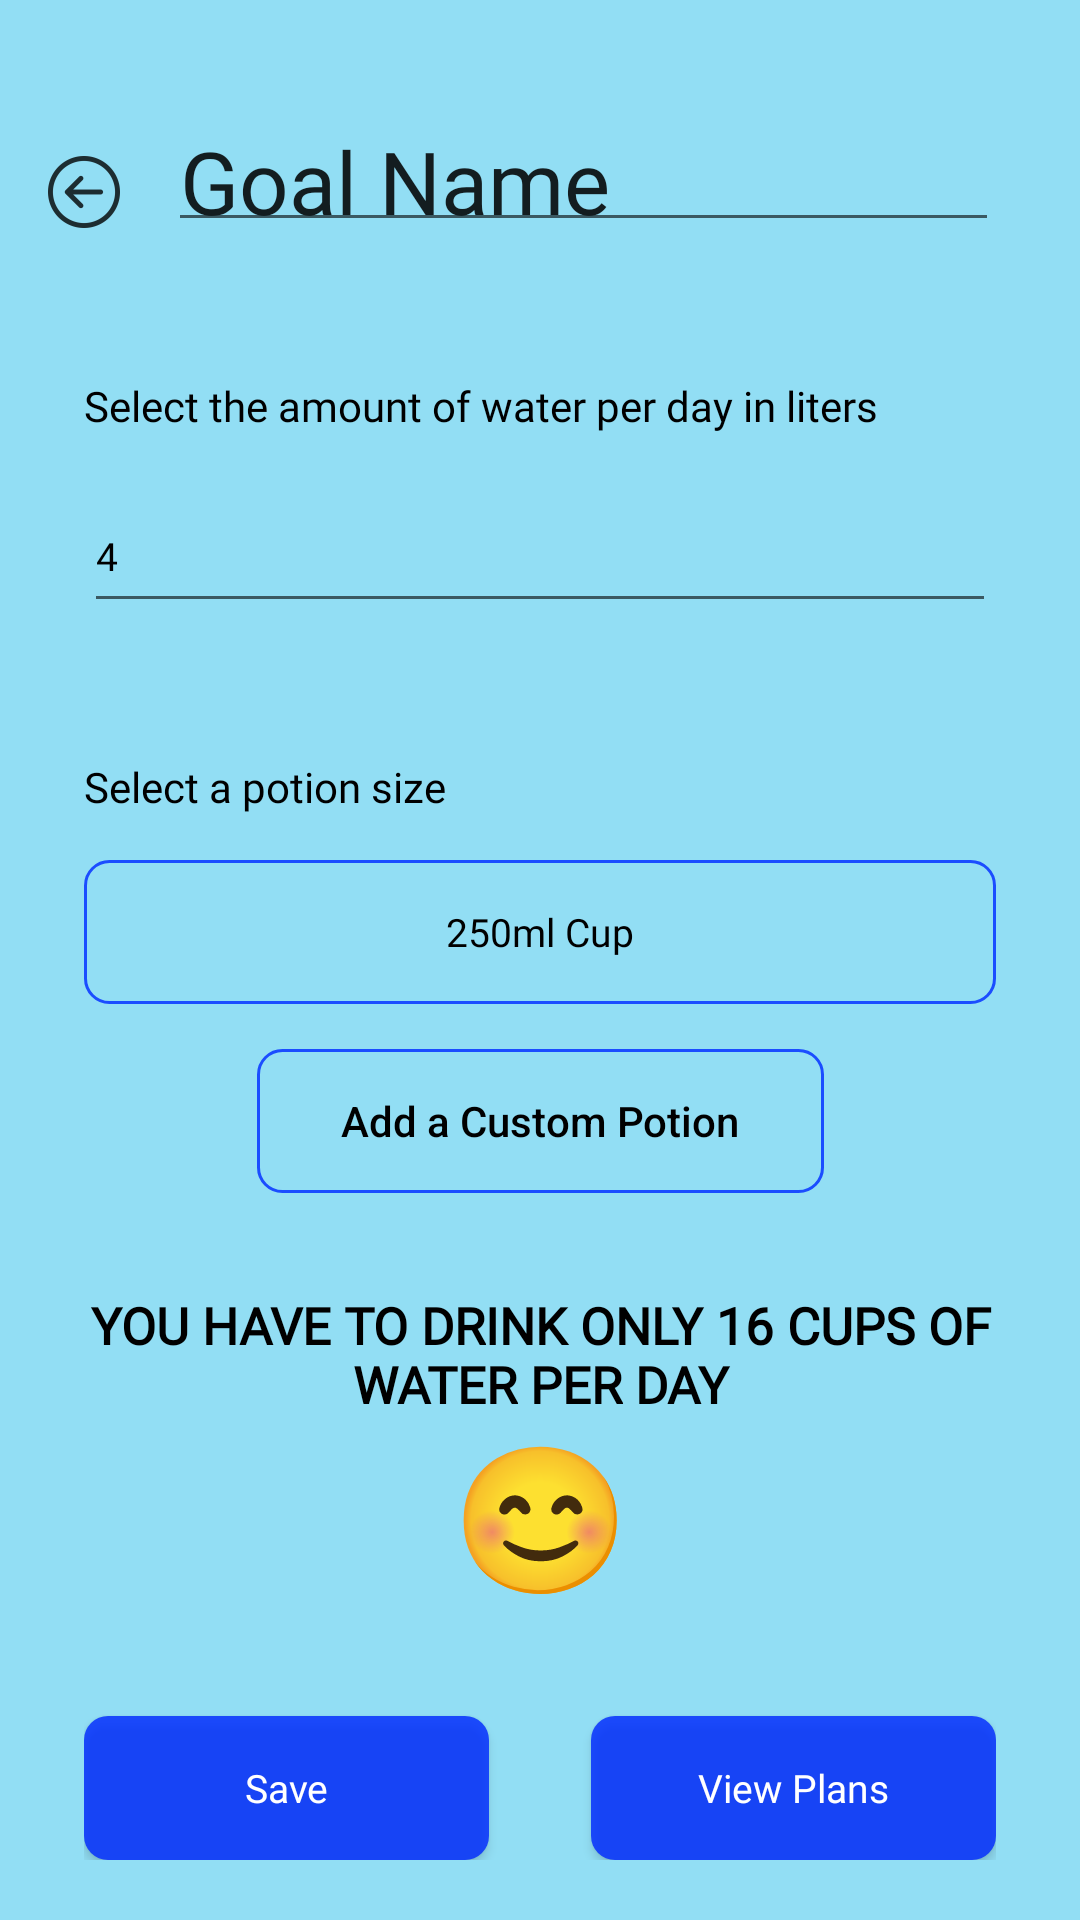

Write the Android layout XML for this screen, with the resource values it uses.
<!-- AndroidManifest.xml: application theme Theme.IceCube -->
<!-- res/layout/activity_create_goal.xml -->
<?xml version="1.0" encoding="utf-8"?>
<androidx.constraintlayout.widget.ConstraintLayout xmlns:android="http://schemas.android.com/apk/res/android"
    xmlns:app="http://schemas.android.com/apk/res-auto"
    xmlns:tools="http://schemas.android.com/tools"
    android:layout_width="match_parent"
    android:layout_height="match_parent"
    tools:context=".activities.goals.CreateGoalActivity"
    android:background="@color/page_bg">

    <ImageView
        android:id="@+id/create_goal_back_icon"
        android:layout_width="wrap_content"
        android:layout_height="wrap_content"
        android:layout_marginStart="@dimen/header_back_ml"
        android:layout_marginTop="@dimen/header_back_mt"
        app:layout_constraintStart_toStartOf="parent"
        app:layout_constraintTop_toTopOf="parent"
        app:srcCompat="@drawable/top_back_button"
        tools:layout_height="wrap_content"
        tools:layout_width="wrap_content" />

    <EditText
        android:id="@+id/create_goal_goal_name_txt"
        android:layout_width="277dp"
        android:layout_height="wrap_content"
        android:layout_marginStart="@dimen/header_text_ml"
        android:layout_marginTop="@dimen/header_text_mt"
        android:ems="10"
        android:inputType="textPersonName"
        android:text="Goal Name"
        app:layout_constraintStart_toStartOf="parent"
        app:layout_constraintTop_toTopOf="parent"
        android:textSize="@dimen/header_font_size"
        android:fontFamily="@font/poppins_bold"
        android:paddingVertical="1dp"/>

    <androidx.constraintlayout.widget.ConstraintLayout
        android:layout_width="match_parent"
        android:layout_height="0dp"
        android:paddingHorizontal="@dimen/page_px"
        android:paddingBottom="@dimen/page_pb"
        app:layout_constraintBottom_toBottomOf="parent"
        app:layout_constraintEnd_toEndOf="parent"
        app:layout_constraintHorizontal_bias="0.0"
        app:layout_constraintStart_toStartOf="parent"
        app:layout_constraintTop_toBottomOf="@+id/create_goal_goal_name_txt"
        app:layout_constraintVertical_bias="0.0">

        <TextView
            android:id="@+id/textView7"
            android:layout_width="wrap_content"
            android:layout_height="wrap_content"
            android:layout_marginTop="@dimen/page_first_item_mt"
            android:fontFamily="@font/inter_semibold"
            android:text="Select the amount of water per day in liters"
            android:textColor="@color/black"
            android:textSize="@dimen/label_font_size"
            app:layout_constraintStart_toStartOf="parent"
            app:layout_constraintTop_toTopOf="parent"
            app:layout_goneMarginTop="@dimen/page_first_item_mt" />

        <EditText
            android:id="@+id/create_goal_water_amount_txt"
            android:layout_width="match_parent"
            android:layout_height="wrap_content"
            android:layout_marginTop="@dimen/label_input_gap"
            android:fontFamily="@font/inter"
            android:minHeight="48dp"
            android:text="4"
            android:textColor="@color/black"
            android:textSize="@dimen/input_font_size"
            app:layout_constraintEnd_toEndOf="parent"
            app:layout_constraintStart_toStartOf="parent"
            app:layout_constraintTop_toBottomOf="@+id/textView7" />

        <TextView
            android:id="@+id/textView8"
            android:layout_width="wrap_content"
            android:layout_height="wrap_content"
            android:layout_marginTop="@dimen/section_gap"
            android:fontFamily="@font/inter_semibold"
            android:text="Select a potion size"
            android:textColor="@color/black"
            android:textSize="@dimen/label_font_size"
            app:layout_constraintStart_toStartOf="parent"
            app:layout_constraintTop_toBottomOf="@+id/create_goal_water_amount_txt"
            app:layout_goneMarginTop="113dp" />

        <androidx.appcompat.widget.AppCompatButton
            android:id="@+id/create_goal_portion_size_btn"
            android:layout_width="match_parent"
            android:layout_height="wrap_content"
            android:layout_marginTop="@dimen/label_input_gap"
            android:fontFamily="@font/inter"
            android:text="250ml Cup"
            android:textColor="@color/black"
            android:textSize="@dimen/input_font_size"
            app:layout_constraintEnd_toEndOf="parent"
            app:layout_constraintStart_toStartOf="parent"
            app:layout_constraintTop_toBottomOf="@+id/textView8"
            android:background="@drawable/secondary_btn_2_bg"
            android:textAllCaps="false"/>

        <Button
            android:layout_width="wrap_content"
            android:layout_height="wrap_content"
            android:background="@drawable/secondary_btn_2_bg"
            android:minHeight="48dp"
            android:paddingHorizontal="28dp"
            android:text="Add a Custom Potion"
            android:textAllCaps="false"
            android:textColor="@color/black"
            android:textSize="@dimen/label_font_size"
            app:layout_constraintEnd_toEndOf="parent"
            app:layout_constraintStart_toStartOf="parent"
            app:layout_constraintTop_toBottomOf="@+id/create_goal_portion_size_btn"
            android:layout_marginTop="@dimen/label_input_gap"/>

        <TextView
            android:layout_width="wrap_content"
            android:layout_height="wrap_content"
            android:fontFamily="@font/baumans"
            android:text="You have to drink only 16 cups of water per day"
            android:textAlignment="center"
            android:textAllCaps="true"
            android:textColor="@color/black"
            android:textSize="@dimen/motivation_txt_size"
            android:textStyle="bold"
            app:layout_constraintBottom_toTopOf="@+id/textView9"
            app:layout_constraintEnd_toEndOf="parent"
            app:layout_constraintStart_toStartOf="parent" />

        <TextView
            android:id="@+id/textView9"
            android:layout_width="wrap_content"
            android:layout_height="wrap_content"
            android:layout_marginBottom="@dimen/motivation_emoji_mb"
            android:fontFamily="@font/baumans"
            android:text="😊"
            android:textAlignment="center"
            android:textAllCaps="true"
            android:textColor="@color/black"
            android:textSize="@dimen/motivation_emoji_size"
            android:textStyle="bold"
            app:layout_constraintBottom_toBottomOf="parent"
            app:layout_constraintEnd_toEndOf="parent"
            app:layout_constraintStart_toStartOf="parent" />

        <androidx.appcompat.widget.AppCompatButton
            android:id="@+id/create_goal_save_btn"
            android:layout_width="@dimen/primary_btn_width"
            android:layout_height="wrap_content"
            android:background="@drawable/primary_btn_bg"
            android:fontFamily="@font/inter"
            android:text="Save"
            android:textAllCaps="false"
            android:textSize="@dimen/primary_btn_txt_size"
            android:textColor="@color/white"
            app:layout_constraintBottom_toBottomOf="parent"
            app:layout_constraintStart_toStartOf="parent" />

        <androidx.appcompat.widget.AppCompatButton
            android:id="@+id/create_goal_view_plans_btn"
            android:layout_width="@dimen/primary_btn_width"
            android:layout_height="wrap_content"
            android:background="@drawable/primary_btn_bg"
            android:fontFamily="@font/inter"
            android:text="View Plans"
            android:textAllCaps="false"
            android:textSize="@dimen/primary_btn_txt_size"
            android:textColor="@color/white"
            app:layout_constraintBottom_toBottomOf="parent"
            app:layout_constraintEnd_toEndOf="parent" />

    </androidx.constraintlayout.widget.ConstraintLayout>

    <FrameLayout
        android:id="@+id/create_goal_spinner"
        android:layout_width="match_parent"
        android:layout_height="match_parent"
        android:background="@color/spinner_bg"
        android:visibility="gone"
        android:clickable="true"
        android:focusable="true">

        <ProgressBar
            android:id="@+id/create_goal_progressBar"
            style="?android:attr/progressBarStyle"
            android:layout_width="wrap_content"
            android:layout_height="wrap_content"
            android:layout_gravity="center"
            android:indeterminateTint="@color/spinner_circle" />

    </FrameLayout>

</androidx.constraintlayout.widget.ConstraintLayout>
<!-- resources referenced by this layout -->
<resources>
  <color name="black">#FF000000</color>
  <color name="page_bg">#92DEF4</color>
  <color name="spinner_bg">#8801093C</color>
  <color name="spinner_circle">#6CF3E8</color>
  <color name="white">#FFFFFFFF</color>
  <dimen name="header_back_ml">16dp</dimen>
  <dimen name="header_back_mt">52dp</dimen>
  <dimen name="header_font_size">29sp</dimen>
  <dimen name="header_text_ml">56dp</dimen>
  <dimen name="header_text_mt">40dp</dimen>
  <dimen name="input_font_size">13sp</dimen>
  <dimen name="label_font_size">14sp</dimen>
  <dimen name="label_input_gap">15dp</dimen>
  <dimen name="motivation_emoji_mb">83dp</dimen>
  <dimen name="motivation_emoji_size">48sp</dimen>
  <dimen name="motivation_txt_size">17sp</dimen>
  <dimen name="page_first_item_mt">45dp</dimen>
  <dimen name="page_pb">20dp</dimen>
  <dimen name="page_px">28dp</dimen>
  <dimen name="primary_btn_txt_size">@dimen/input_font_size</dimen>
  <dimen name="primary_btn_width">135dp</dimen>
  <dimen name="section_gap">45dp</dimen>
  <!-- drawable primary_btn_bg (drawable) -->
  <?xml version="1.0" encoding="utf-8"?>
  <selector xmlns:android="http://schemas.android.com/apk/res/android">
      <item>
          <shape android:shape="rectangle">
              <solid android:color="@color/blue_1" />
              <corners android:radius="@dimen/btn_border_radius" />
          </shape>
      </item>
  </selector>
  <!-- drawable secondary_btn_2_bg (drawable) -->
  <?xml version="1.0" encoding="utf-8"?>
  <selector xmlns:android="http://schemas.android.com/apk/res/android">
      <item>
          <shape android:shape="rectangle">
              <corners android:radius="@dimen/btn_border_radius" />
              <stroke android:color="@color/blue_2" android:width="1dp" />
              <solid android:color="@color/transparent" />
          </shape>
      </item>
  </selector>
  <!-- drawable top_back_button: png bitmap (drawable-hdpi, 554 bytes) -->
  <style name="Theme.IceCube" parent="Theme.MaterialComponents.DayNight.NoActionBar">
          
          <item name="colorPrimary">#3d7aff</item>
          <item name="colorPrimaryVariant">@color/purple_700</item>
          <item name="colorOnPrimary">@color/white</item>
          
          <item name="colorSecondary">@color/teal_200</item>
          <item name="colorSecondaryVariant">@color/teal_700</item>
          <item name="colorOnSecondary">@color/black</item>
          
          <item name="android:statusBarColor">?attr/colorPrimaryVariant</item>
          
          <item name="android:toolbarStyle">@style/Theme.IceCube.AppBar</item>
      </style>
  <color name="blue_1">#CF0029FF</color>
  <dimen name="btn_border_radius">@dimen/bradius_1</dimen>
  <color name="blue_2">#1B4DFF</color>
  <color name="transparent">#00FFFFFF</color>
  <color name="purple_700">#FF3700B3</color>
  <color name="teal_200">#FF03DAC5</color>
  <color name="teal_700">#FF018786</color>
  <style name="Theme.IceCube.AppBar">
          <item name="backgroundColor">@color/transparent</item>
      </style>
  <dimen name="bradius_1">8dp</dimen>
</resources>
